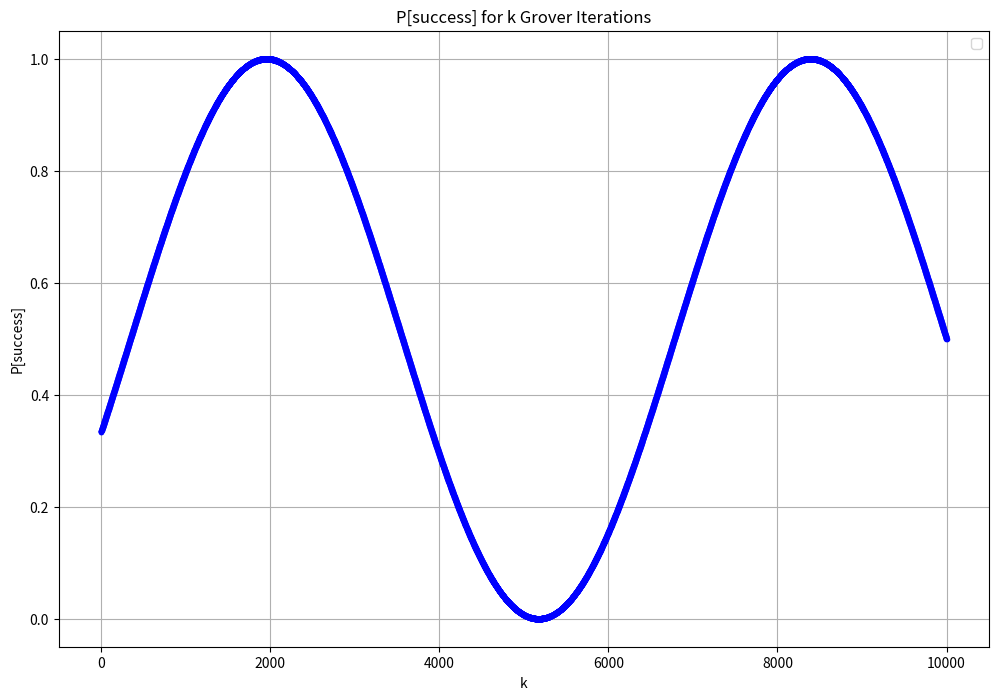

Here is the Python script that generated this plot:
import math
import matplotlib.pyplot as plt

def probability_of_success(t, theta, phi):
    return math.sin(t*theta + phi)**2


def plot(n, m, num_iterations=10**4):
    q = m / (2 ** (n-1))
    theta = math.atan(math.sqrt(q * (2-q)) / (1-q))
    phi = math.atan(math.sqrt(1 / (2-q)))

    x_values = range(1, num_iterations + 1)

    # Compute corresponding outputs
    y_values = [probability_of_success(x, theta, phi) for x in x_values]

    max_value = max(y_values)
    max_index = 1956
    print(f"Max value: {y_values[max_index]} at index {max_index}")

    # Plot the function
    plt.figure(figsize=(12, 8))
    plt.plot(x_values, y_values, color='blue', marker='.')
    plt.title('P[success] for k Grover Iterations')
    plt.xlabel('k')
    plt.ylabel('P[success]')
    plt.legend()
    plt.grid(True)
    plt.show()
if __name__ == "__main__":
    plot(25, 2)